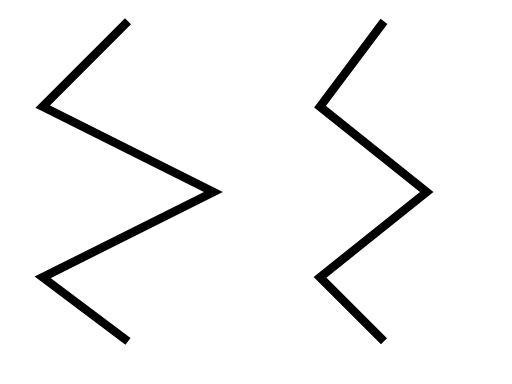
t = 0.00 s
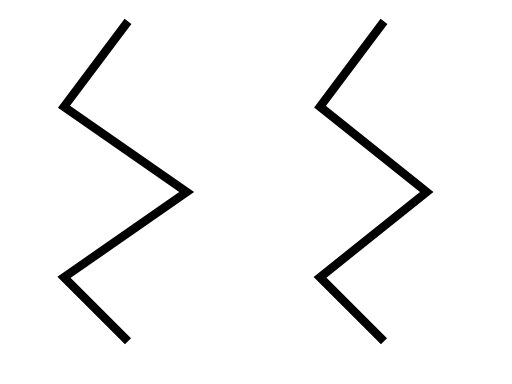
t = 1.25 s
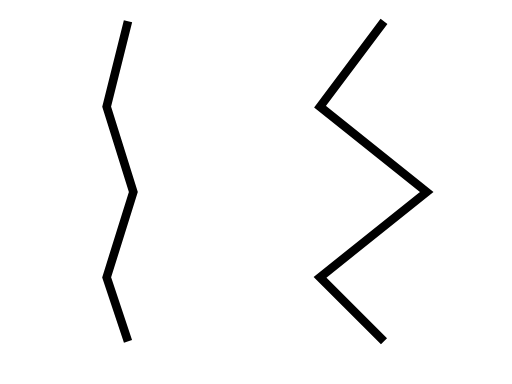
t = 3.75 s
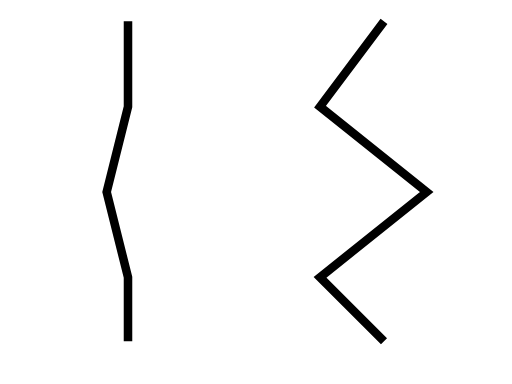
t = 5.00 s
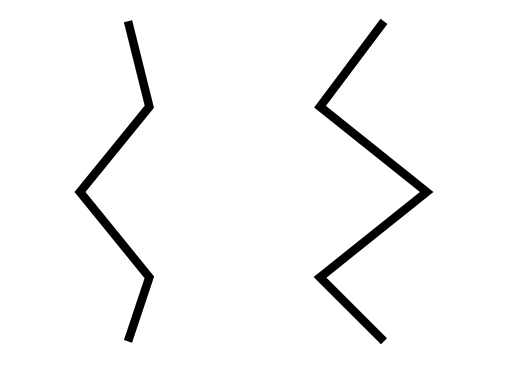
t = 6.25 s
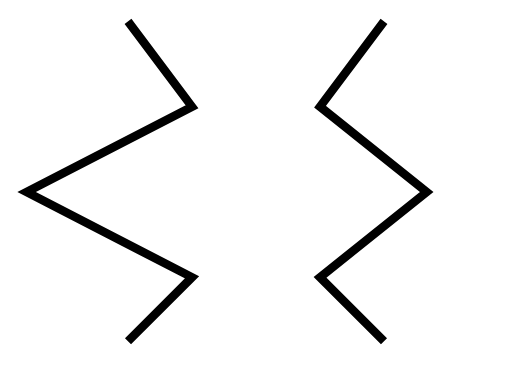
t = 8.75 s

The animated SVG that drew these frames (rendered in a browser with its animation timeline set to each time). Animation: 2 SMIL elements (animate=2); frames cover the first 8.75 s, repeats indefinitely.

<?xml version="1.0"?>
<svg version="1.1" xmlns="http://www.w3.org/2000/svg" id="svg-root"
     width="100%" height="100%" viewBox="0 0 480 360">
  <defs>
    <marker id="mark" viewBox="0 0 10 10" markerUnits="strokeWidth" orient="auto"
	    markerWidth="2" markerHeight="2" refX="5" refY="5">
      <line x1="0" y1="5" x2="10" y2="5" stroke-width="1" stroke="blue"/>
      <polyline points="5,0 10,5 5,10" stroke-width="1" stroke="blue"/>
    </marker>

    <marker id="anim_mark" viewBox="0 0 10 10" markerUnits="strokeWidth" orient="auto"
	    markerWidth="2" markerHeight="2" refX="5" refY="5">
      <line x1="0" y1="5" x2="10" y2="5" stroke-width="1" stroke="blue"/>
      <polyline points="5,0 10,5 5,10" stroke-width="1" stroke="blue">
	<animate attributeName="points" values="5,0 10,5 5,10;
						5,0 0,5 5,10;
						5,0 10,5 5,10"
		 dur="10s" repeatCount="indefinite"/>
      </polyline>
    </marker>
  </defs>

  <!-- animated polyline -->
  <g transform="translate(-120)">
    <polyline fill="none" stroke="black" stroke-width="8" marker="url(#mark)"
	      points="240,20 160,100 320,180 160,260 240,320">
      <animate attributeName="points" values="240,20 160,100 320,180 160,260 240,320;
					      240,20 320,100 120,180 320,260 240,320;
					      240,20 160,100 320,180 160,260 240,320"
	       dur="20s" repeatCount="indefinite"/>
    </polyline>
  </g>

  <!-- animated marker -->
  <g transform="translate(120)">
    <polyline fill="none" stroke="black" stroke-width="8" marker="url(#anim_mark)"
	      points="240,20 180,100 280,180 180,260 240,320"/>
  </g>

</svg>
